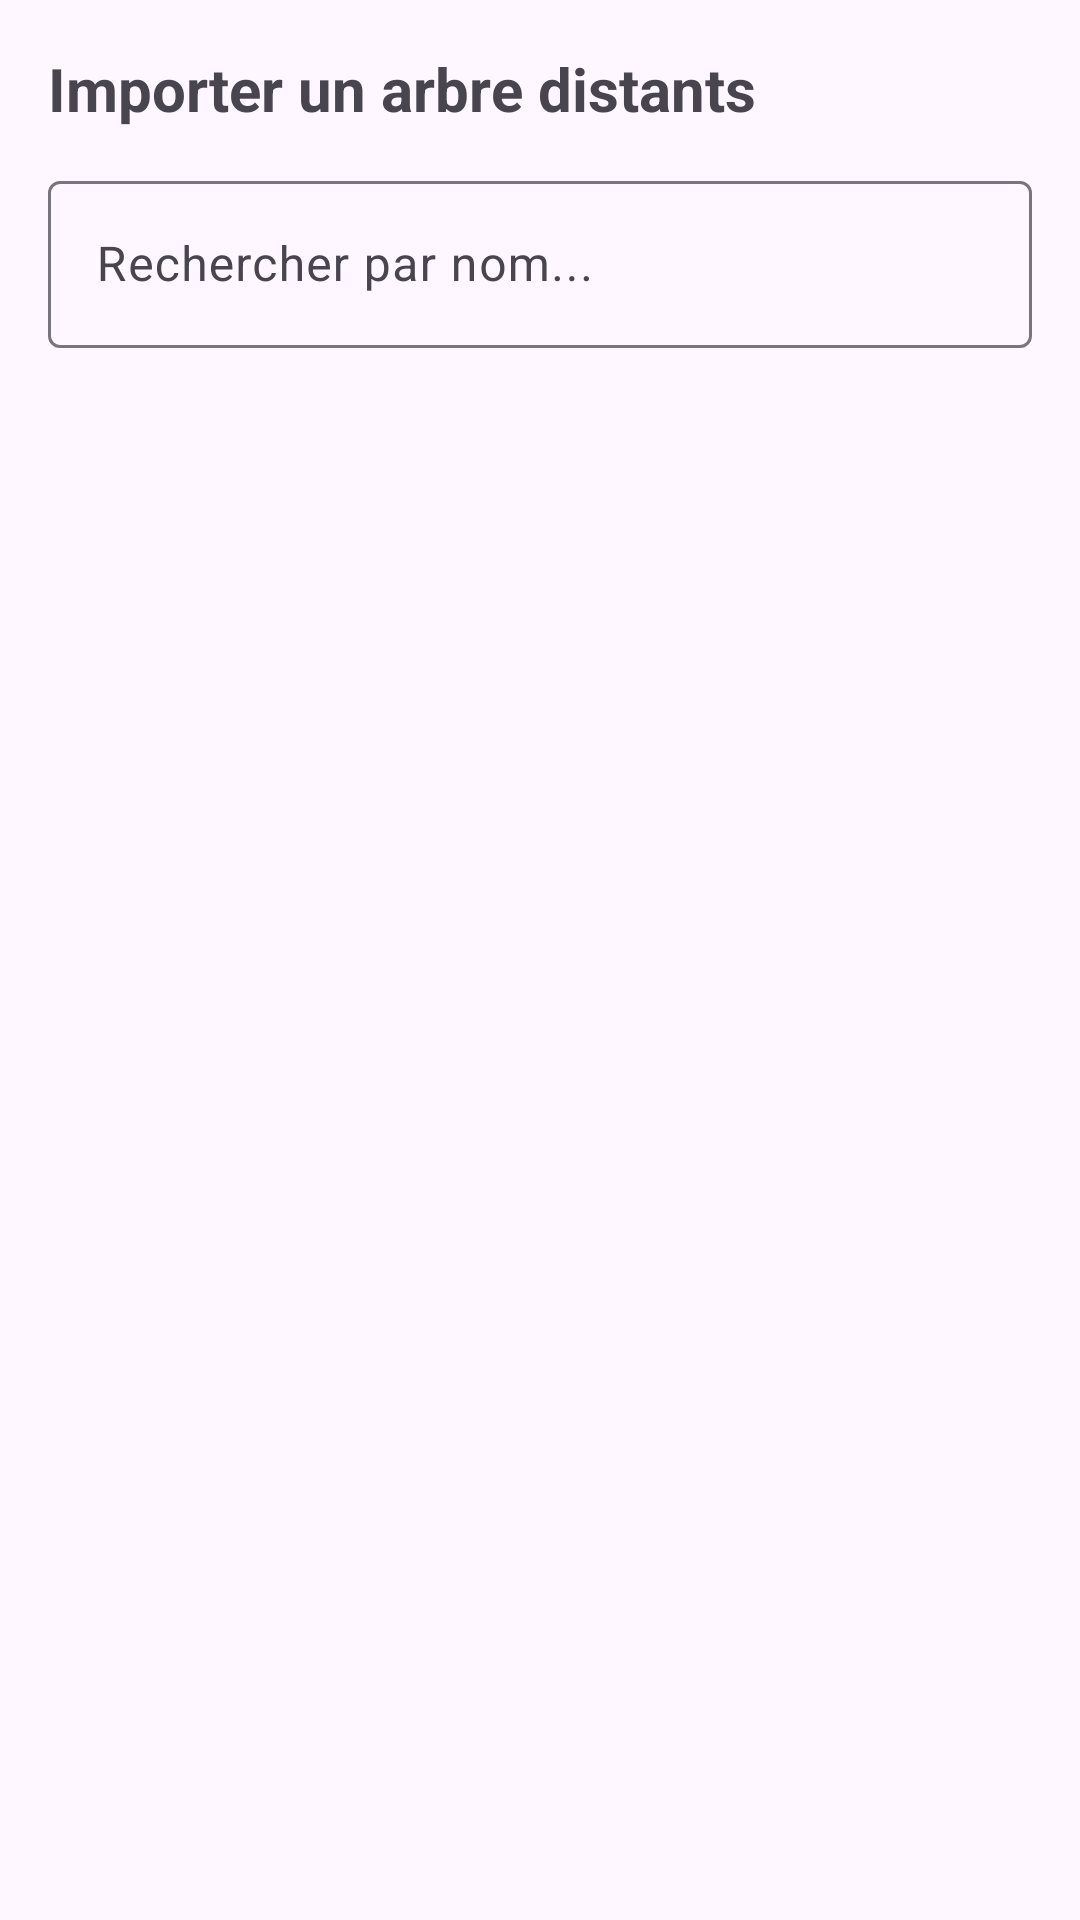

Reconstruct the res/layout file that produces this screen, plus the resources it refers to.
<!-- AndroidManifest.xml: application theme Theme.PictotreeApp -->
<!-- res/layout/dialog_tree_selection.xml -->
<?xml version="1.0" encoding="utf-8"?>
<LinearLayout xmlns:android="http://schemas.android.com/apk/res/android"
    android:layout_width="match_parent"
    android:layout_height="match_parent"
    android:orientation="vertical"
    android:padding="16dp">

    <TextView
        android:layout_width="match_parent"
        android:layout_height="wrap_content"
        android:text="Importer un arbre distants"
        android:textSize="20sp"
        android:textStyle="bold"
        android:layout_marginBottom="12dp" />

    <com.google.android.material.textfield.TextInputLayout
        android:layout_width="match_parent"
        android:layout_height="wrap_content"
        android:layout_marginBottom="12dp">

        <com.google.android.material.textfield.TextInputEditText
            android:id="@+id/etSearchRemoteTrees"
            android:layout_width="match_parent"
            android:layout_height="wrap_content"
            android:hint="Rechercher par nom..."
            android:inputType="text" />
    </com.google.android.material.textfield.TextInputLayout>

    <androidx.recyclerview.widget.RecyclerView
        android:id="@+id/recyclerViewRemoteTrees"
        android:layout_width="match_parent"
        android:layout_height="0dp"
        android:layout_weight="1" />

    <ProgressBar
        android:id="@+id/progressBarRemoteTrees"
        android:layout_width="wrap_content"
        android:layout_height="wrap_content"
        android:layout_gravity="center"
        android:visibility="gone" />
</LinearLayout>
<!-- resources referenced by this layout -->
<resources>
  <style name="Theme.PictotreeApp" parent="Base.Theme.PictotreeApp" />
  <style name="Base.Theme.PictotreeApp" parent="Theme.Material3.Light.NoActionBar">
          
          <item name="colorPrimary">@color/primary_color</item>
          <item name="colorOnPrimary">@color/white</item>
          <item name="colorPrimaryContainer">@color/primary_color</item>
          <item name="colorOnPrimaryContainer">@color/white</item>
      </style>
  <color name="primary_color">#2196F3</color>
  <color name="white">#FFFFFFFF</color>
</resources>
